2-way image classification set "cell_images" from GitHub (traptracker-ai/deep-learning-cv); label vocabulary: parasitized, uninfected.

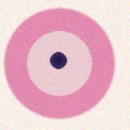
Label: parasitized

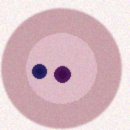
Label: parasitized

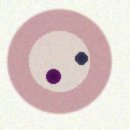
Label: parasitized

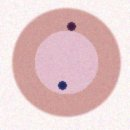
Label: parasitized

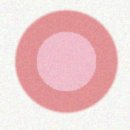
Label: uninfected

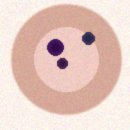
Label: parasitized
